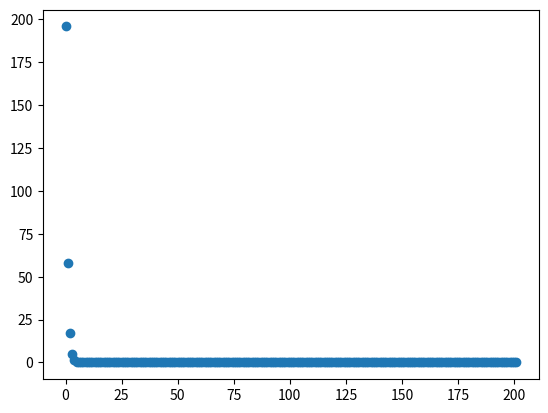

Recreate this plot in Python.
import numpy as np
import pandas as pd
import matplotlib.pyplot as plt
#general y=x**2
x = [1,2,3,4,5]
y = [1,4,9,16,25]

m =0
b=0

#declaring cost and exp
def exp(m,x,b):
    return m*x*x+b

def c(a,b):
    sum =0
    for i in range(0,len(a),1):
        sum+=(a[i]-b[i])**2

    return sum/len(a)
res =[]
for i in range(0,len(x),1):
    res.append(exp(m,x[i],b))

costs = []
cost = c(res,y)
costs.append(cost)


for i in range(201):
    dm=0
    db =0
    for j in range(len(x)):
        dm+=0.01*((res[j]-y[j])*x[j])/len(x)
        db+=0.01*((res[j]-y[j]))/len(x)
    m-=dm
    b-=db

    for j in range(len(res)):
        res[j] = exp(m,x[j],b)

    cost = c(res,y)
    costs.append(cost)
    
plt.scatter([i for i in range(202)],costs)
plt.show()
print(res)






